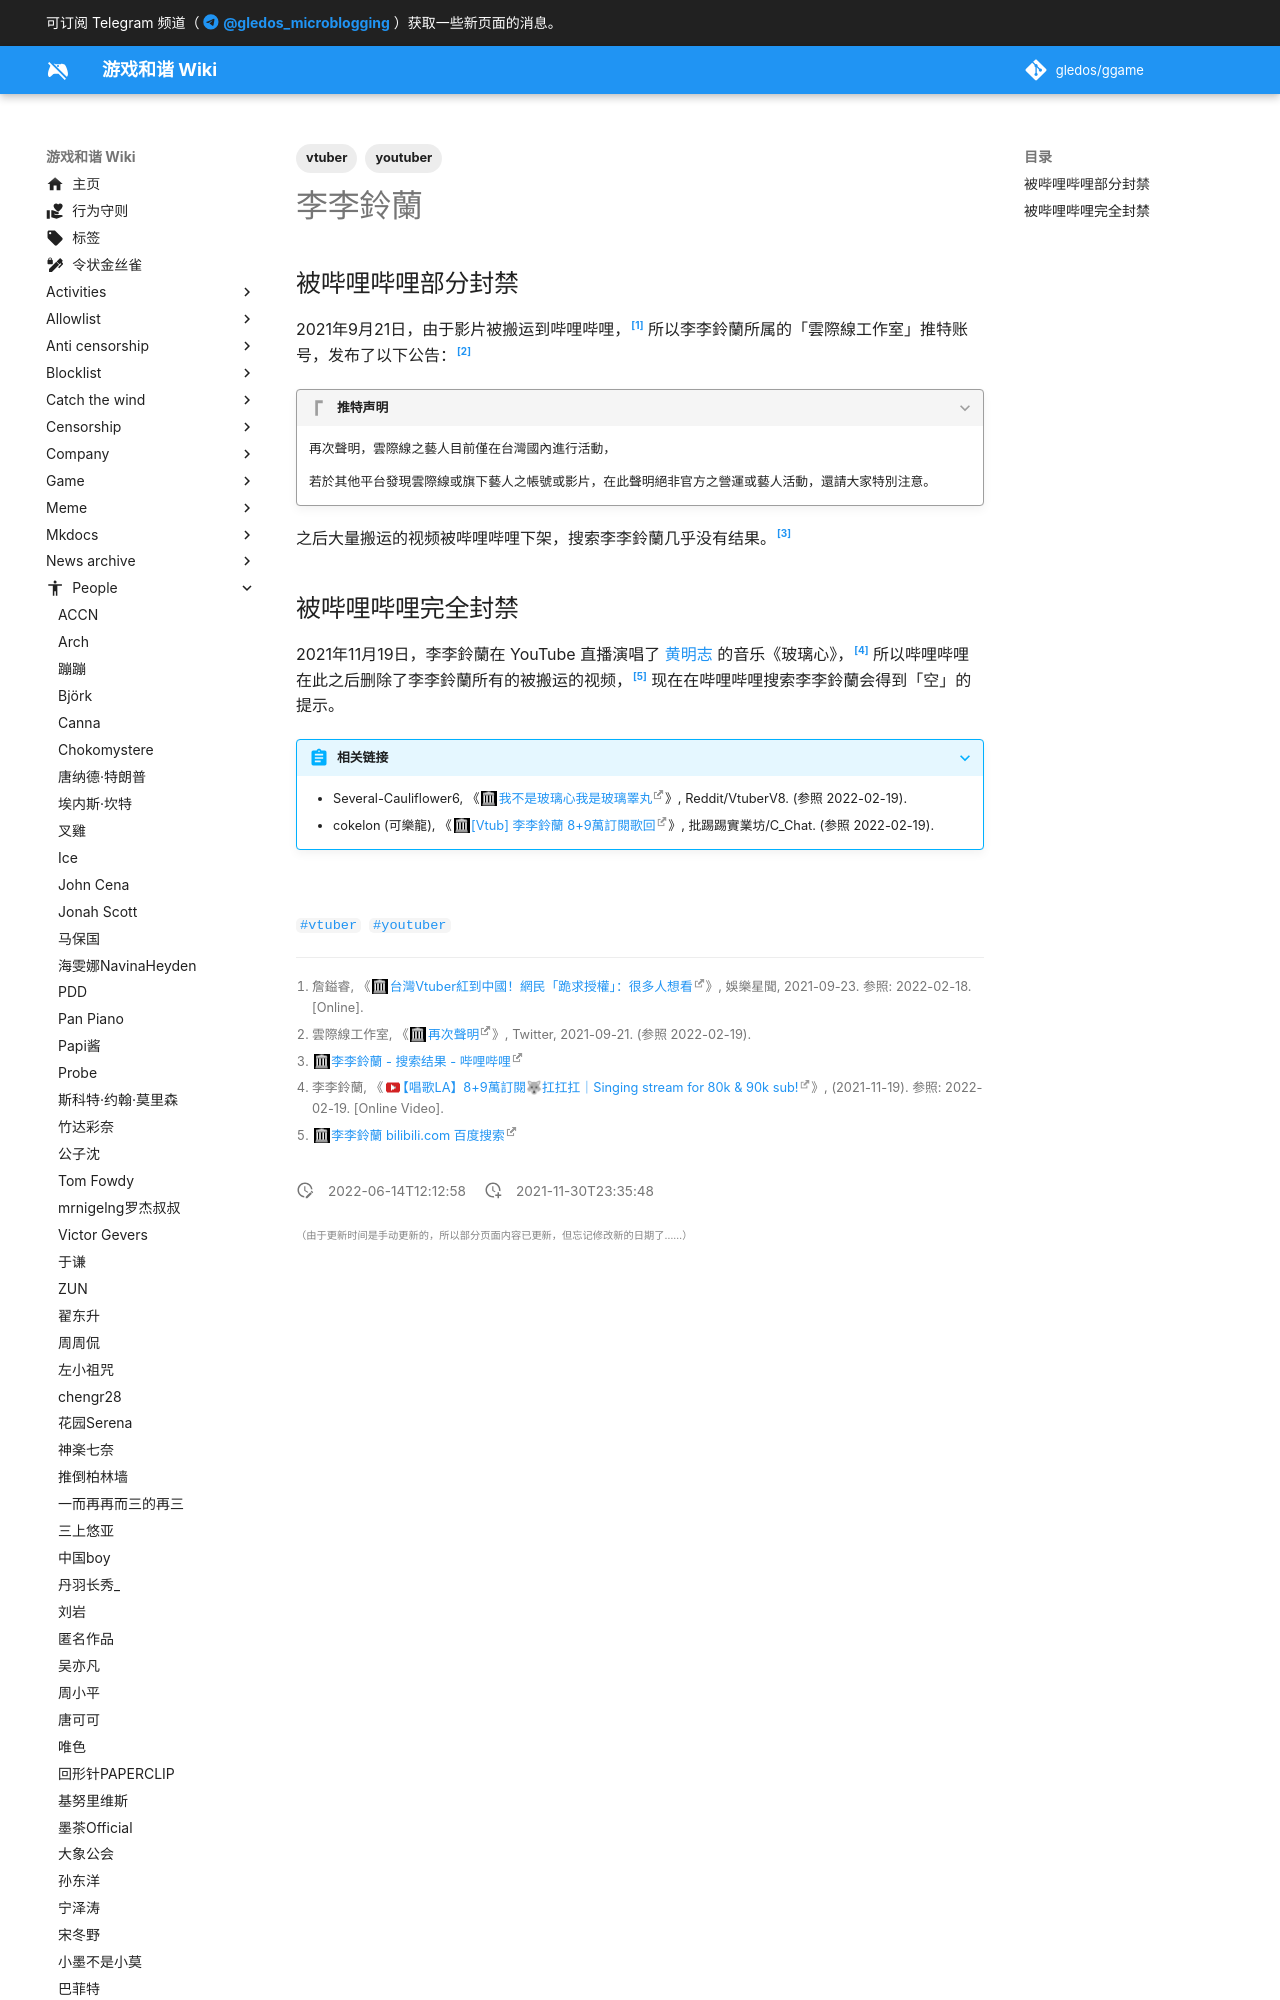

repository: gledos/ggame · page: people/李李鈴蘭.html · generator: mkdocs

---
title: 李李鈴蘭
description:
published: true
date: "2022-06-14T12:12:58"
tags:
- vtuber
- youtuber
editor: markdown
dateCreated: "2021-11-30T23:35:48"
---

## 被哔哩哔哩部分封禁

2021年9月21日，由于影片被搬运到哔哩哔哩，[^223] 所以李李鈴蘭所属的「雲際線工作室」推特账号，发布了以下公告：[^14400]

[^223]: 詹鎰睿, 《[台灣Vtuber紅到中國！網民「跪求授權」：很多人想看](https://web.archive.org/web/20211027051939/https://star.setn.com/news/1002232)》, 娛樂星聞, 2021-09-23. 参照: 2022-02-18. [Online].

[^14400]: 雲際線工作室, 《[再次聲明](https://web.archive.org/web/20210921151238/https://twitter.com/CloudhorizonSt/status/1440013546280996865)》, Twitter, 2021-09-21. (参照 2022-02-19).

> [!quote]+ 推特声明
>
> 再次聲明，雲際線之藝人目前僅在台灣國內進行活動，
>
> 若於其他平台發現雲際線或旗下藝人之帳號或影片，在此聲明絕非官方之營運或藝人活動，還請大家特別注意。

之后大量搬运的视频被哔哩哔哩下架，搜索李李鈴蘭几乎没有结果。[^llss]

[^llss]: [李李鈴蘭 - 搜索结果 - 哔哩哔哩](https://web.archive.org/web/20211115045115/https://search.bilibili.com/all?keyword=李李鈴蘭)
